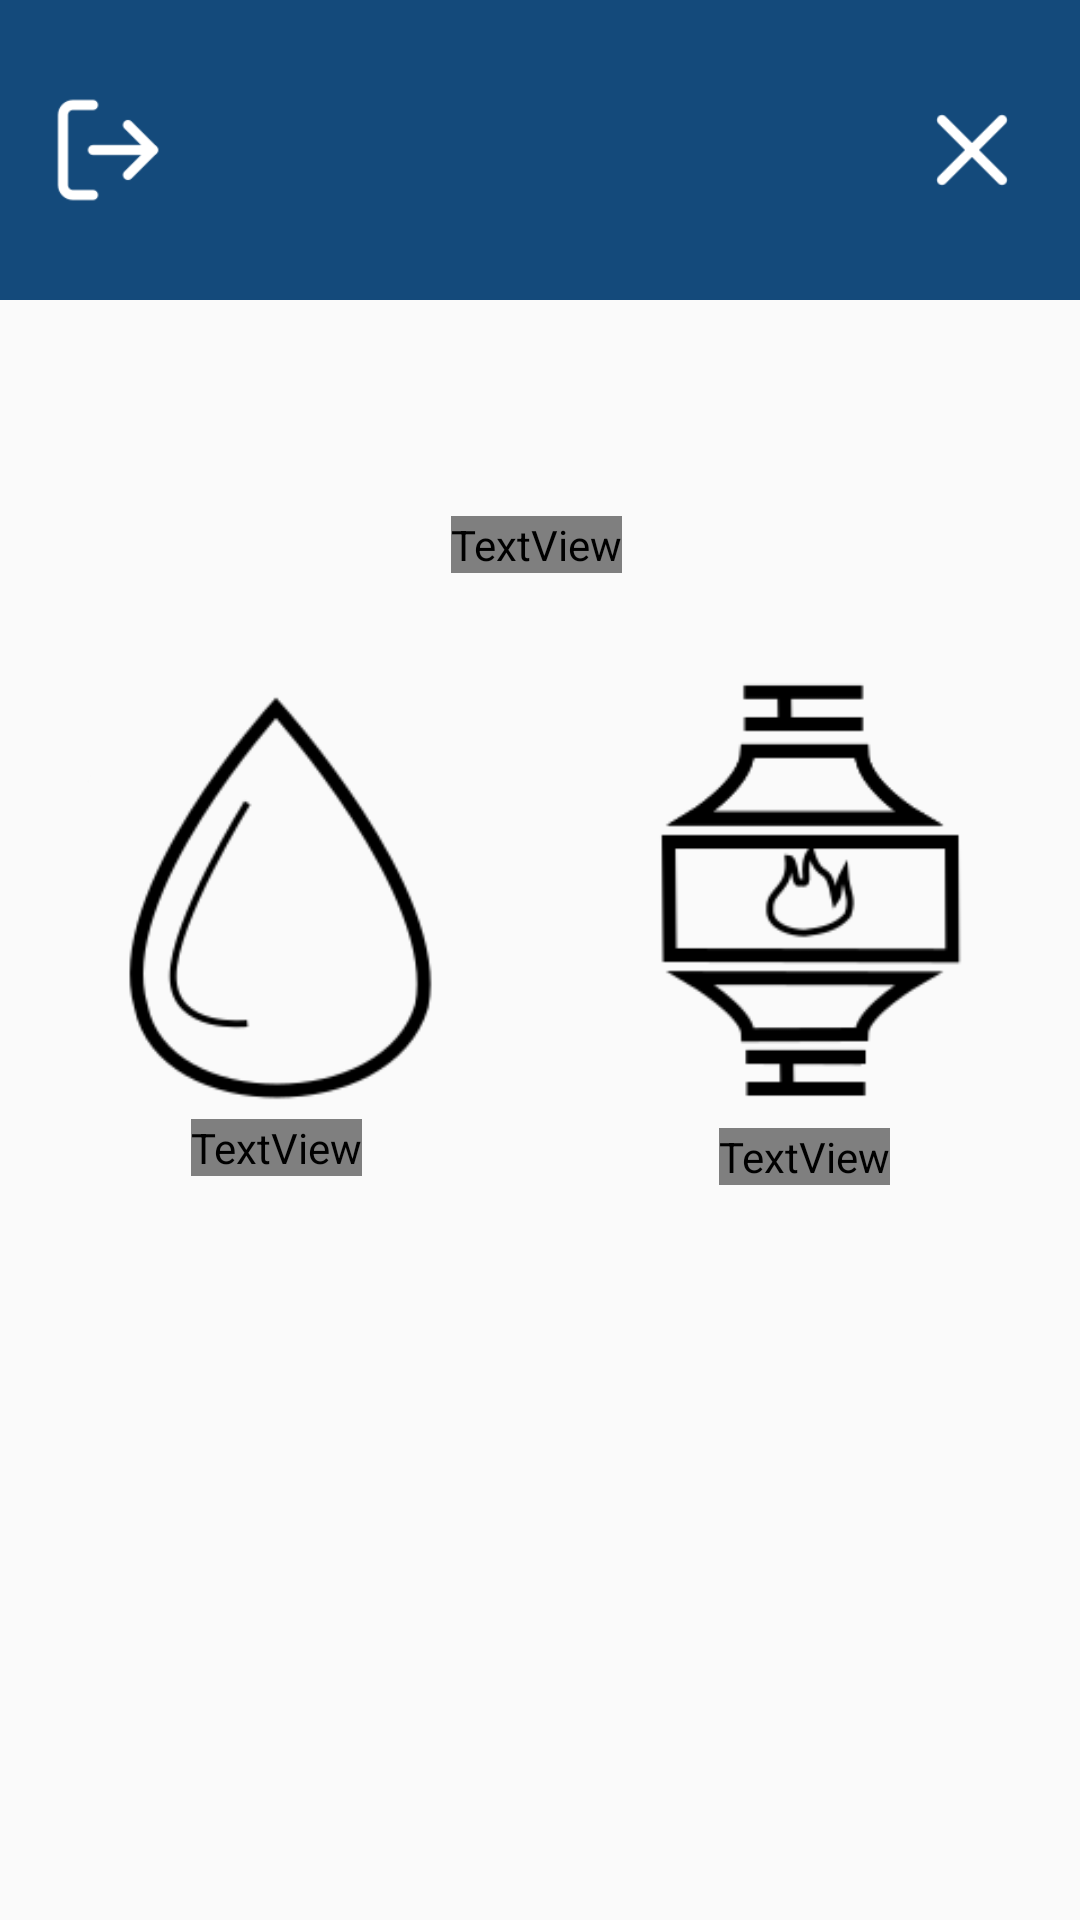

Here is an Android app screen rendered from its layout file. Give the layout XML and the strings, colors and styles it references.
<!-- AndroidManifest.xml: application theme AppTheme -->
<!-- res/layout/customer_choose_service.xml -->
<?xml version="1.0" encoding="utf-8"?>
<androidx.constraintlayout.widget.ConstraintLayout
    xmlns:android="http://schemas.android.com/apk/res/android"
    xmlns:app="http://schemas.android.com/apk/res-auto"
    xmlns:tools="http://schemas.android.com/tools"
    android:layout_width="match_parent"
    android:layout_height="match_parent">

    <view
        android:id="@+id/v_titleBar2"
        class="androidx.appcompat.widget.ActionMenuView"
        android:layout_width="0dp"
        android:layout_height="100dp"
        android:background="#144A7B"
        app:layout_constraintEnd_toEndOf="parent"
        app:layout_constraintStart_toStartOf="parent"
        app:layout_constraintTop_toTopOf="parent" />

    <ImageView
        android:id="@+id/btn_logout"
        android:layout_width="40dp"
        android:layout_height="40dp"
        android:layout_marginStart="16dp"
        android:layout_marginLeft="16dp"
        android:contentDescription="@string/logout"
        android:scaleType="centerInside"
        app:layout_constraintBottom_toBottomOf="@+id/v_titleBar2"
        app:layout_constraintStart_toStartOf="parent"
        app:layout_constraintTop_toTopOf="parent"
        app:srcCompat="@drawable/logout" />

    <ImageView
        android:id="@+id/btn_close_app"
        android:layout_width="40dp"
        android:layout_height="40dp"
        android:layout_marginEnd="16dp"
        android:layout_marginRight="16dp"
        android:contentDescription="@string/close"
        app:layout_constraintBottom_toBottomOf="@+id/v_titleBar2"
        app:layout_constraintEnd_toEndOf="@+id/v_titleBar2"
        app:layout_constraintTop_toTopOf="@+id/v_titleBar2"
        app:srcCompat="@drawable/x" />

    <TextView
        android:id="@+id/textView2"
        android:layout_width="wrap_content"
        android:layout_height="wrap_content"
        android:layout_marginTop="72dp"
        android:fontFamily="@font/robotobold"
        android:text="@string/choose_now"
        android:textAppearance="@style/customfontstyleroboto"
        android:textSize="36sp"
        app:layout_constraintEnd_toEndOf="parent"
        app:layout_constraintHorizontal_bias="0.496"
        app:layout_constraintStart_toStartOf="parent"
        app:layout_constraintTop_toBottomOf="@+id/v_titleBar2" />

    <ImageView
        android:id="@+id/imageView5"
        android:layout_width="150dp"
        android:layout_height="150dp"
        android:contentDescription="@string/water"
        android:scaleType="centerInside"
        app:layout_constraintEnd_toEndOf="@+id/btn_water"
        app:layout_constraintStart_toStartOf="@+id/btn_water"
        app:layout_constraintTop_toTopOf="@+id/btn_water"
        app:srcCompat="@drawable/gota_black" />

    <TextView
        android:id="@+id/textView3"
        android:layout_width="wrap_content"
        android:layout_height="wrap_content"
        android:fontFamily="@font/robotobold"
        android:text="@string/water"
        android:textAppearance="@style/customfontstyleroboto"
        android:textSize="24sp"
        app:layout_constraintEnd_toEndOf="@+id/btn_water"
        app:layout_constraintStart_toStartOf="@+id/btn_water"
        app:layout_constraintTop_toBottomOf="@+id/imageView5" />

    <ImageView
        android:id="@+id/btn_water"
        android:layout_width="160dp"
        android:layout_height="180dp"
        android:layout_marginStart="12dp"
        android:layout_marginLeft="12dp"
        android:layout_marginTop="32dp"
        android:visibility="visible"
        app:layout_constraintStart_toStartOf="parent"
        app:layout_constraintTop_toBottomOf="@+id/textView2" />

    <ImageView
        android:id="@+id/imageView6"
        android:layout_width="151dp"
        android:layout_height="153dp"
        android:contentDescription="@string/gas"
        android:scaleType="centerInside"
        app:layout_constraintEnd_toEndOf="@+id/btn_gas"
        app:layout_constraintStart_toStartOf="@+id/btn_gas"
        app:layout_constraintTop_toTopOf="@+id/btn_gas"
        app:srcCompat="@drawable/botijao_black" />

    <TextView
        android:id="@+id/textView4"
        android:layout_width="wrap_content"
        android:layout_height="wrap_content"
        android:fontFamily="@font/robotobold"
        android:text="@string/gas"
        android:textAppearance="@style/customfontstyleroboto"
        android:textSize="24sp"
        app:layout_constraintEnd_toEndOf="@+id/imageView6"
        app:layout_constraintStart_toStartOf="@+id/imageView6"
        app:layout_constraintTop_toBottomOf="@+id/imageView6" />

    <view
        android:id="@+id/btn_gas"
        class="androidx.appcompat.widget.AppCompatImageButton"
        android:layout_width="160dp"
        android:layout_height="180dp"
        android:layout_marginTop="32dp"
        android:layout_marginEnd="12dp"
        android:layout_marginRight="12dp"
        android:background="#00FFFFFF"
        android:visibility="visible"
        app:layout_constraintEnd_toEndOf="parent"
        app:layout_constraintTop_toBottomOf="@+id/textView2" />

</androidx.constraintlayout.widget.ConstraintLayout>
<!-- resources referenced by this layout -->
<resources>
  <!-- drawable botijao_black: png bitmap (drawable, 3889 bytes) -->
  <!-- drawable gota_black: png bitmap (drawable, 4900 bytes) -->
  <!-- drawable logout: png bitmap (drawable, 1472 bytes) -->
  <!-- drawable x: png bitmap (drawable, 896 bytes) -->
  <string name="choose_now">Solicitar agora:</string>
  <string name="close">Fechar app</string>
  <string name="gas">Gás</string>
  <string name="logout">Sair da conta</string>
  <string name="water">Água</string>
  <style name="customfontstyleroboto" parent="@android:style/TextAppearance.Small">
          <item name="android:fontFamily">@font/roboto</item>
      </style>
  <style name="AppTheme" parent="Theme.AppCompat.Light.NoActionBar">
          
          <item name="colorPrimary">@color/colorPrimary</item>
          <item name="colorPrimaryDark">@color/colorPrimaryDark</item>
          <item name="colorAccent">@color/colorAccent</item>
      </style>
  <color name="colorPrimary">#4B9FEB</color>
  <color name="colorPrimaryDark">#1D62A1</color>
  <color name="colorAccent">#EB6963</color>
</resources>
